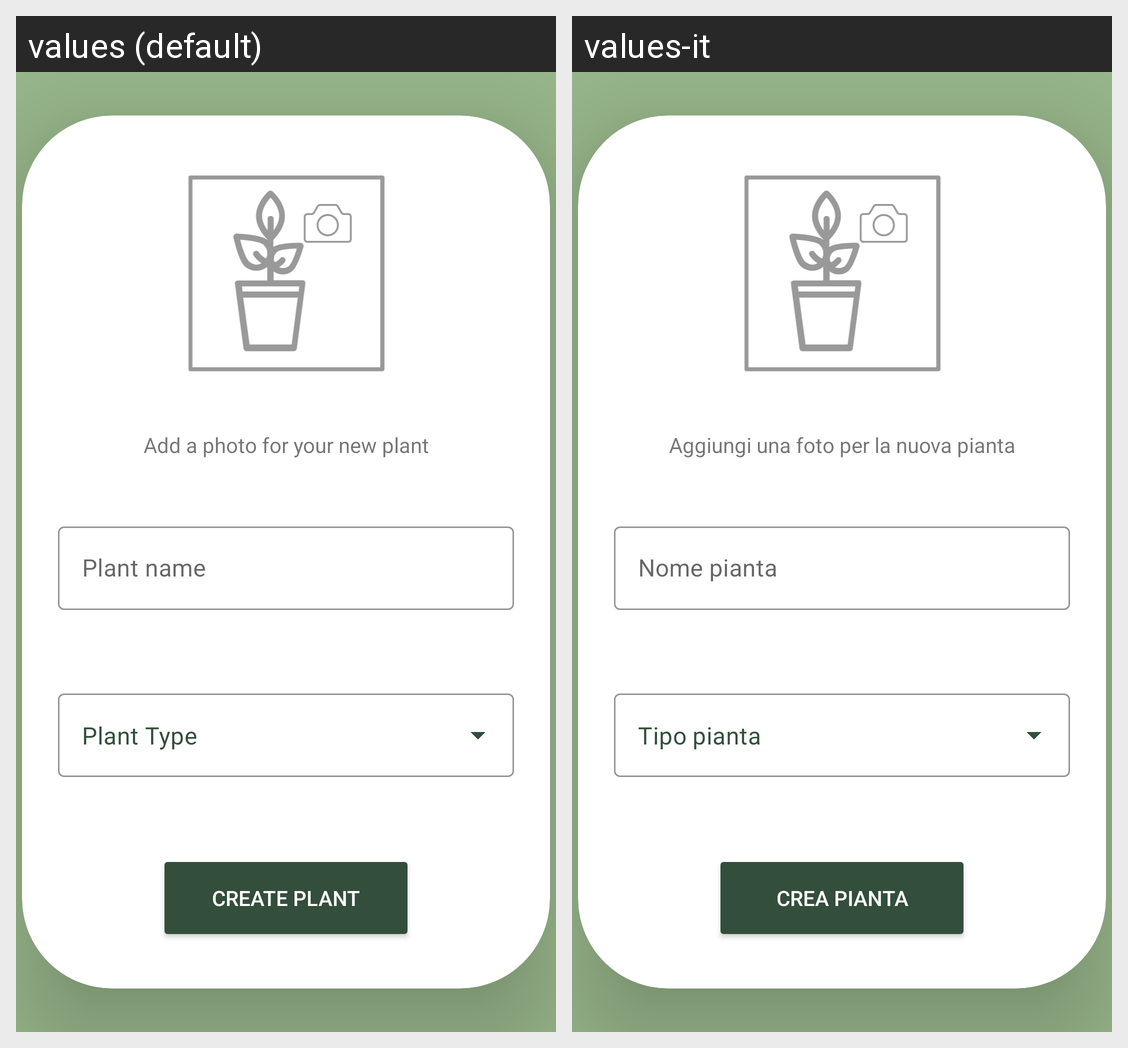

The same Android screen rendered under two of its app's locales, left to right. List the strings drawn on it with the default value and each locale's translation.
Android screen res/layout/fragment_add_plant.xml rendered under 2 locales, left to right: values (default), values-it. Device: Nexus 5 (rendered at 1080×1920; each locale shown at half size, 540×960, under a caption strip naming it); theme Theme.Egreen_fragmentApplication.
Strings drawn on this screen, with the default value and each locale's value (text and hints the layout hard-codes, and strings that could not be matched under every locale, appear in the picture but are not listed):

add_a_photo_for_your_new_plant
  values: Add a photo for your new plant
  values-it: Aggiungi una foto per la nuova pianta

label_plantName
  values: Plant name
  values-it: Nome pianta

label_plant_type
  values: Plant Type
  values-it: Tipo pianta

createplant
  values: Create plant
  values-it: CREA PIANTA
